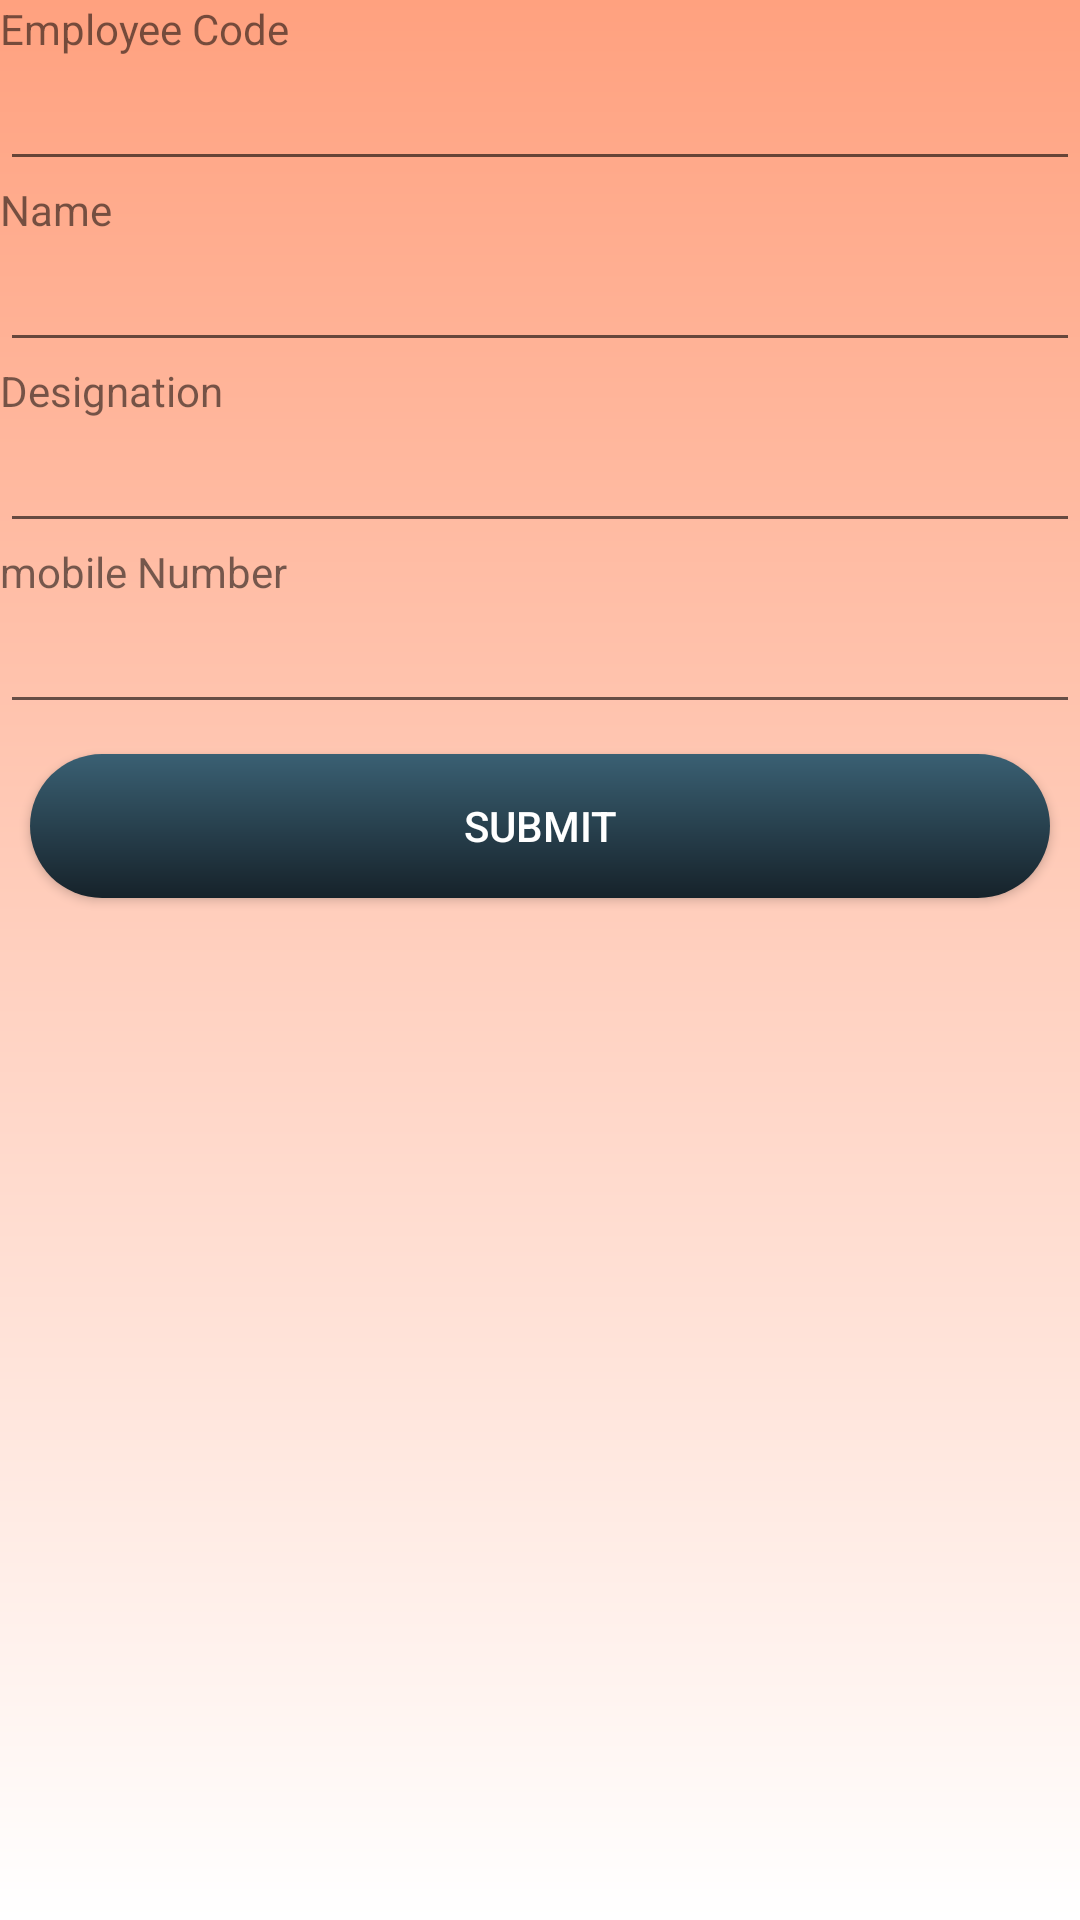

Android layout source for this screen:
<!-- AndroidManifest.xml: application theme Theme.EmmployeeApp -->
<!-- res/layout/activity_addemployee.xml -->
<LinearLayout android:layout_width="match_parent"
    android:layout_height="match_parent"
    android:orientation="vertical"
    android:background="@drawable/background"
    xmlns:android="http://schemas.android.com/apk/res/android">
    <TextView
        android:text="Employee Code"
        android:layout_width="match_parent"
        android:layout_height="wrap_content"/>
    <EditText
        android:id="@+id/eid"
        android:layout_width="match_parent"
        android:layout_height="wrap_content"/>
    <TextView
        android:text="Name"
        android:layout_width="match_parent"
        android:layout_height="wrap_content"/>
    <EditText
        android:id="@+id/ename"
        android:layout_width="match_parent"
        android:layout_height="wrap_content"/>
    <TextView
        android:text="Designation"
        android:layout_width="match_parent"
        android:layout_height="wrap_content"/>
    <EditText
        android:id="@+id/des"
        android:layout_width="match_parent"
        android:layout_height="wrap_content"/>
    <TextView
        android:text="mobile Number"
        android:layout_width="match_parent"
        android:layout_height="wrap_content"/>
    <EditText
        android:id="@+id/mob"
        android:layout_width="match_parent"
        android:layout_height="wrap_content"/>
    <androidx.appcompat.widget.AppCompatButton
        android:id="@+id/sub"
        android:text="SUBMIT"
        android:layout_margin="10dp"
        android:textColor="@color/white"
        android:background="@drawable/buttonstyle2"
        android:layout_width="match_parent"
        android:layout_height="wrap_content"/>


</LinearLayout>
<!-- resources referenced by this layout -->
<resources>
  <color name="white">#FFFFFFFF</color>
  <!-- drawable background (drawable) -->
  <?xml version="1.0" encoding="utf-8"?>
  <shape xmlns:android="http://schemas.android.com/apk/res/android">
      <gradient android:startColor="@color/background1"
          android:endColor="@color/background2"
          android:angle="90"/>
  
  </shape>
  <!-- drawable buttonstyle2 (drawable) -->
  <?xml version="1.0" encoding="utf-8"?>
  <shape xmlns:android="http://schemas.android.com/apk/res/android">
      <gradient android:startColor="@color/buttonclr3" android:endColor="@color/buttonclr4"
          android:angle="90"/>
      <corners android:radius="50dp"/>
  </shape>
  <style name="Theme.EmmployeeApp" parent="Theme.MaterialComponents.DayNight.DarkActionBar">
          
          <item name="colorPrimary">@color/purple_500</item>
          <item name="colorPrimaryVariant">@color/purple_700</item>
          <item name="colorOnPrimary">@color/white</item>
          
          <item name="colorSecondary">@color/teal_200</item>
          <item name="colorSecondaryVariant">@color/teal_700</item>
          <item name="colorOnSecondary">@color/black</item>
          
          <item name="android:statusBarColor" tools:targetApi="l">?attr/colorPrimaryVariant</item>
          
      </style>
  <color name="background1">#ffffff</color>
  <color name="background2">#ffa17f</color>
  <color name="buttonclr3">#16222a</color>
  <color name="buttonclr4">#3a6073</color>
  <color name="purple_500">#FF6200EE</color>
  <color name="purple_700">#FF3700B3</color>
  <color name="teal_200">#FF03DAC5</color>
  <color name="teal_700">#FF018786</color>
  <color name="black">#FF000000</color>
</resources>
